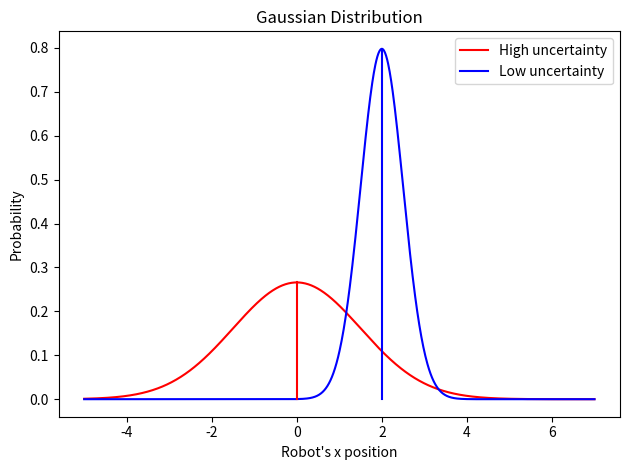

Here is the Python script that generated this plot:
import numpy as np
import matplotlib.pyplot as plt

x = np.linspace(-5, 7, 1000)

def gaussian(x, mu, sigma):
    return 1/(sigma*np.sqrt(2*np.pi)) * np.exp(-(x-mu)**2/(2*sigma**2))

line1 = plt.plot(x, gaussian(x, 0, 1.5), label="High uncertainty", color="red")
line2 = plt.plot(x, gaussian(x, 2, 0.5), label="Low uncertainty", color="blue")

plt.plot([0, 0], [0, gaussian(0, 0, 1.5)], color='red')
plt.plot([2, 2], [0, gaussian(2, 2, 0.5)], color='blue')

plt.title("Gaussian Distribution")
plt.xlabel("Robot's x position")
plt.ylabel("Probability")
plt.legend()
plt.tight_layout()
plt.savefig("gaussians.svg", transparent=True)
